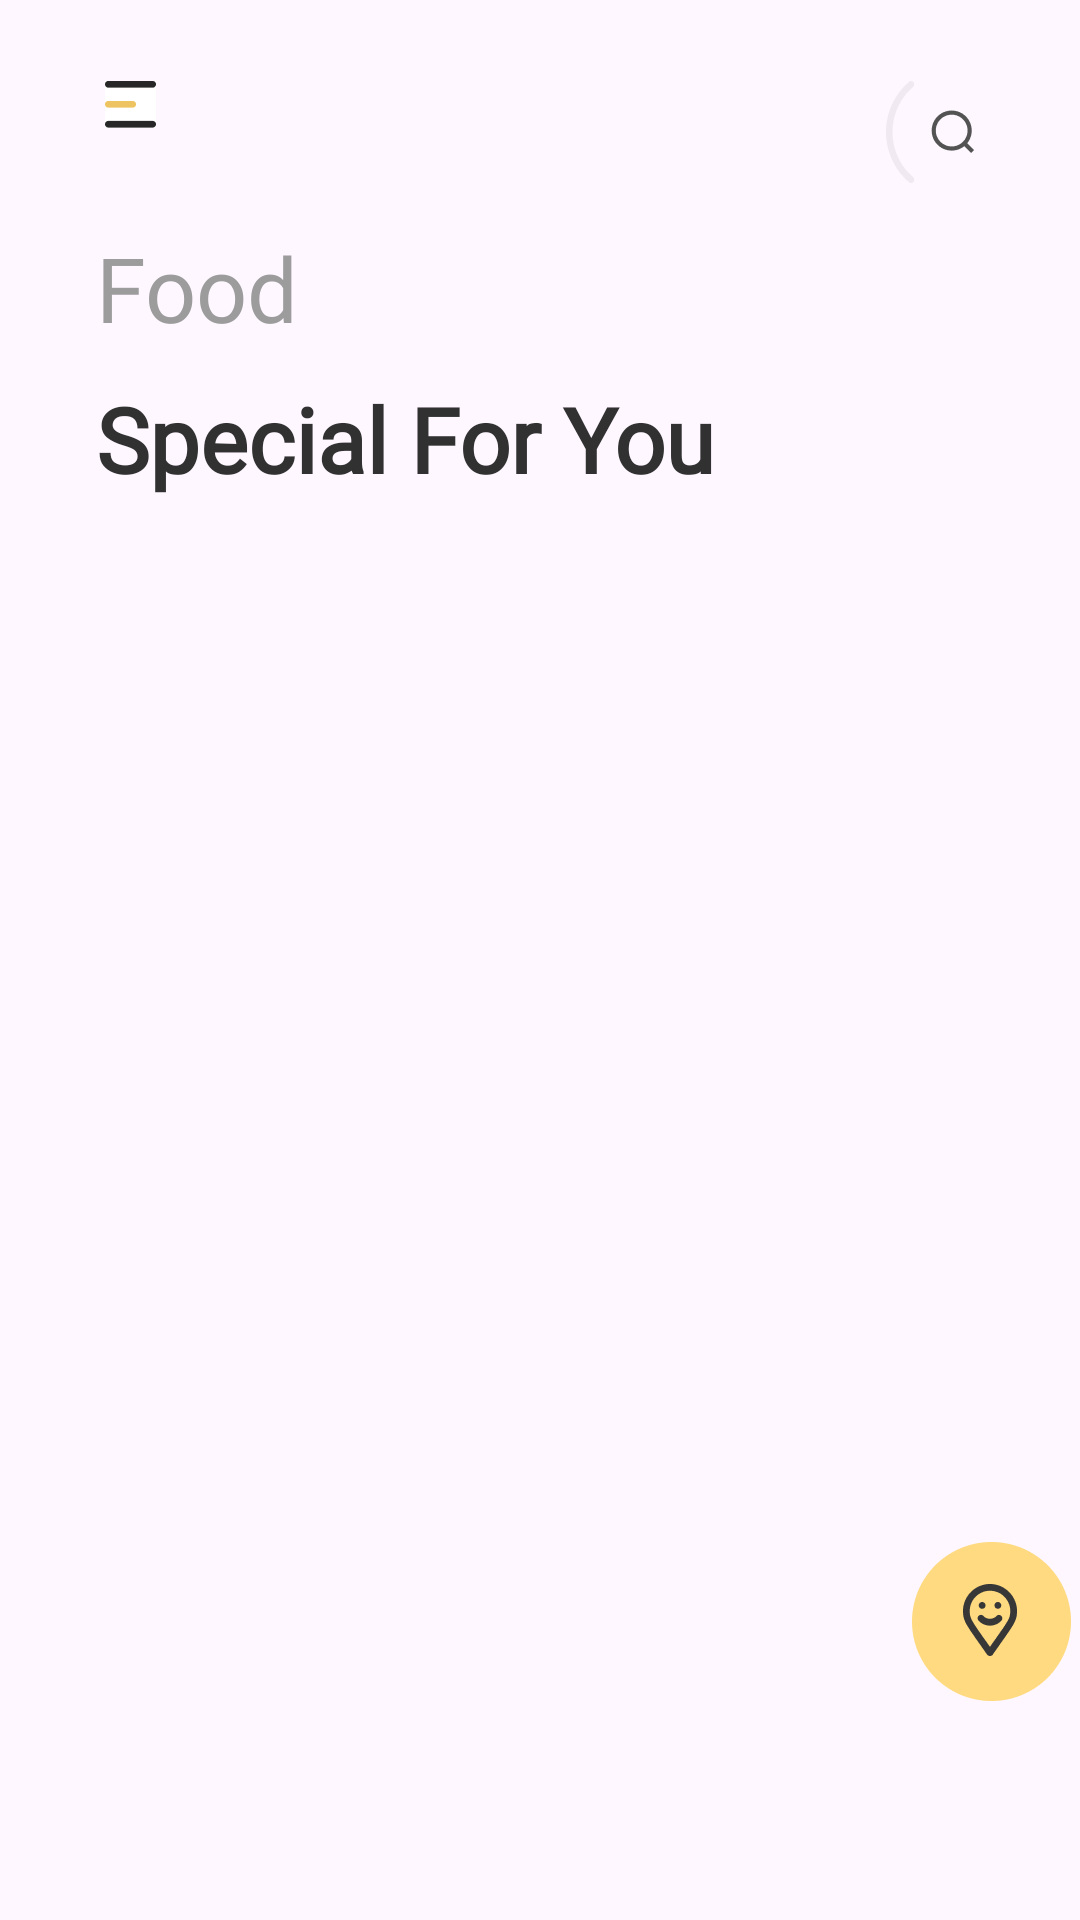

This screen was rendered from an Android layout file. Write that file and the resources it references.
<!-- AndroidManifest.xml: application theme Theme.FoodApp -->
<!-- res/layout/fragment_home.xml -->
<?xml version="1.0" encoding="utf-8"?>
<layout xmlns:android="http://schemas.android.com/apk/res/android"
    xmlns:app="http://schemas.android.com/apk/res-auto">

    <data>

    </data>

    <androidx.constraintlayout.widget.ConstraintLayout
        android:layout_width="match_parent"
        android:layout_height="match_parent">

        <ImageView
            android:id="@+id/im_menu"
            android:layout_width="wrap_content"
            android:layout_height="wrap_content"
            android:layout_marginStart="32dp"
            android:layout_marginTop="24dp"
            android:background="@drawable/custom_ripple_rectangle"
            android:clickable="true"
            android:focusable="true"
            android:padding="3dp"
            android:src="@drawable/ic_menu"
            app:layout_constraintLeft_toLeftOf="parent"
            app:layout_constraintTop_toTopOf="parent" />

        <ImageView
            android:id="@+id/im_search"
            android:layout_width="wrap_content"
            android:layout_height="wrap_content"
            android:layout_marginStart="32dp"
            android:layout_marginEnd="32dp"
            android:background="@drawable/custom_ripple_rectangle"
            android:clickable="true"
            android:focusable="true"
            android:padding="3dp"
            android:src="@drawable/ic_search"
            app:layout_constraintRight_toRightOf="parent"
            app:layout_constraintTop_toTopOf="@id/im_menu" />

        <TextView
            android:id="@+id/tv_name"
            android:layout_width="wrap_content"
            android:layout_height="wrap_content"
            android:layout_marginTop="30dp"
            android:fontFamily="@font/medium"

            android:text="@string/food"
            android:textColor="#9C9C9C"
            android:textSize="30sp"
            app:layout_constraintLeft_toLeftOf="@id/im_menu"
            app:layout_constraintTop_toBottomOf="@id/im_menu" />

        <TextView
            android:id="@+id/tv_title"
            android:layout_width="wrap_content"
            android:layout_height="wrap_content"
            android:layout_marginTop="10dp"

            android:fontFamily="@font/medium"
            android:text="@string/special_for_you"
            android:textColor="#313131"
            android:textSize="30sp"
            android:textStyle="bold"
            app:layout_constraintLeft_toLeftOf="@id/im_menu"
            app:layout_constraintTop_toBottomOf="@id/tv_name" />


        <com.google.android.material.tabs.TabLayout
            android:id="@+id/tab_layout"
            android:layout_width="match_parent"
            android:layout_height="wrap_content"
            android:background="@android:color/transparent"
            android:textSize="12sp"
            app:layout_constraintBottom_toTopOf="@+id/view_pager2"
            app:layout_constraintTop_toBottomOf="@id/tv_title"
            app:tabGravity="fill"

            app:tabIndicatorColor="#D98123F6"
            app:tabIndicatorFullWidth="false"
            app:tabIndicatorHeight="4dp"
            app:tabMode="auto"
            app:tabRippleColor="#00000000"
            app:tabSelectedTextColor="@color/black"
            app:tabTextColor="@color/black" />

        <androidx.viewpager2.widget.ViewPager2
            android:id="@+id/view_pager2"
            android:layout_width="match_parent"
            android:layout_height="0dp"
            app:layout_constraintBottom_toBottomOf="parent"
            app:layout_constraintTop_toBottomOf="@id/tab_layout" />

        <ImageView
            android:id="@+id/im_dia_chi"
            android:layout_width="wrap_content"
            android:layout_height="wrap_content"
            android:layout_marginBottom="70dp"
            android:padding="3dp"
            android:src="@drawable/ic_hihi"
            app:layout_constraintBottom_toBottomOf="parent"
            app:layout_constraintRight_toRightOf="parent" />
    </androidx.constraintlayout.widget.ConstraintLayout>
</layout>
<!-- resources referenced by this layout -->
<resources>
  <!-- drawable ic_hihi: png bitmap (drawable-xxhdpi, 4351 bytes) -->
  <!-- drawable ic_menu: png bitmap (drawable-xxhdpi, 519 bytes) -->
  <!-- drawable ic_search: png bitmap (drawable-xxhdpi, 2738 bytes) -->
  <string name="food">Food</string>
  <string name="special_for_you">Special For You</string>
  <style name="Theme.FoodApp" parent="Base.Theme.FoodApp" />
  <style name="Base.Theme.FoodApp" parent="Theme.Material3.DayNight.NoActionBar">
          <item name="fodeButtonPrimaryStyle">@style/Widget.fode.button.primary</item>
          
          
      </style>
  <style name="Widget.fode.button.primary" parent="@style/Widget.MaterialComponents.Button.UnelevatedButton">
          <item name="cornerRadius">90dp</item>
          <item name="android:layout_height">74dp</item>
          <item name="android:layout_width">384dp</item>
          <item name="backgroundTint">#FF5722</item>
          <item name="android:textColor">@color/white</item>
  
      </style>
  <!-- not gathered from this repository: default colours our renderer supplied (Android Studio template values) -->
  <color name="black">#FF000000</color>
  <color name="white">#FFFFFFFF</color>
</resources>
